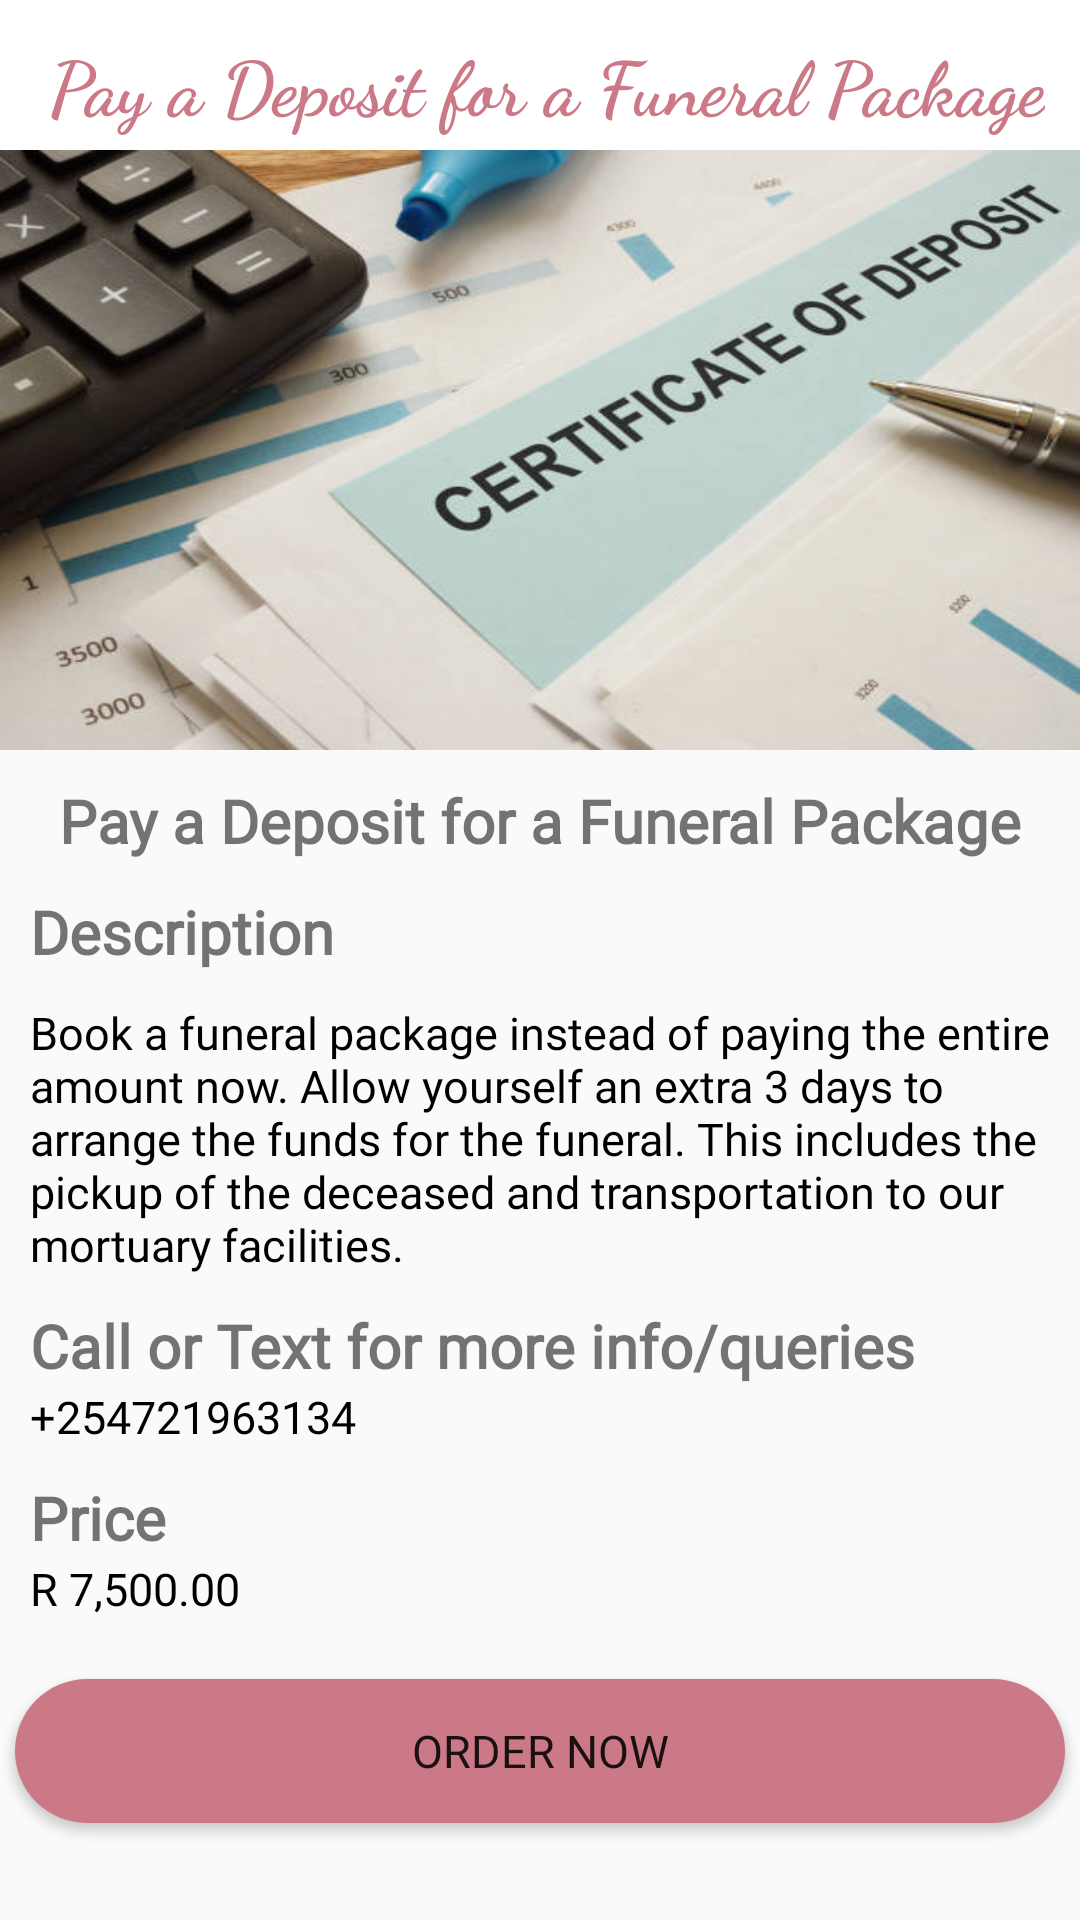

Here is an Android app screen rendered from its layout file. Give the layout XML and the strings, colors and styles it references.
<!-- AndroidManifest.xml: application theme AppTheme -->
<!-- res/layout/fragment_deposit.xml -->
<?xml version="1.0" encoding="utf-8"?>
<FrameLayout xmlns:android="http://schemas.android.com/apk/res/android"
    xmlns:tools="http://schemas.android.com/tools"
    android:layout_width="match_parent"
    android:layout_height="match_parent"
    tools:context=".preneedfragments.preneedburial">

    <RelativeLayout
        android:layout_width="match_parent"
        android:layout_height="match_parent">

        <androidx.appcompat.widget.Toolbar
            android:layout_width="match_parent"
            android:id="@+id/hometoolbar"
            android:layout_height="wrap_content"
            android:background="#ffff">


            <TextView
                android:id="@+id/marquee"
                android:layout_width="wrap_content"
                android:layout_height="wrap_content"
                android:layout_gravity="center"
                android:fontFamily="cursive"
                android:ellipsize="marquee"
                android:scrollHorizontally="true"
                android:marqueeRepeatLimit="marquee_forever"
                android:singleLine="true"
                android:text="Pay a Deposit for a Funeral Package"
                android:textColor="#CB7987"
                android:textSize="25sp"
                android:textStyle="bold"
                android:textAlignment="center"
                tools:ignore="HardcodedText" />

        </androidx.appcompat.widget.Toolbar>

    </RelativeLayout>

    <ScrollView
        android:layout_width="match_parent"
        android:layout_height="wrap_content"
        android:layout_marginTop="50dp">

        <LinearLayout
            android:layout_width="match_parent"
            android:layout_height="wrap_content"
            android:orientation="vertical"
            android:columnCount="1"
            android:rowCount="4">

            <ImageView
                android:layout_width="match_parent"
                android:layout_height="200dp"
                android:background="@drawable/deposit"/>

            <TextView
                android:layout_width="match_parent"
                android:layout_height="wrap_content"
                android:layout_marginTop="10dp"
                android:fontFamily="@font/alegreya_sc_bold"
                android:text="Pay a Deposit for a Funeral Package"
                android:textAlignment="center"
                android:textStyle="bold"
                android:textColor="@color/pink"
                android:textSize="20sp"
                tools:ignore="HardcodedText"
                />

            <TextView
                android:layout_width="match_parent"
                android:layout_height="wrap_content"
                android:layout_marginTop="10dp"
                android:fontFamily="@font/alegreya_sc_bold"
                android:text="Description"
                android:layout_marginStart="10dp"
                android:textStyle="bold"
                android:textColor="@color/pink"
                android:textSize="20sp"
                tools:ignore="HardcodedText"
                />

            <TextView
                android:layout_width="match_parent"
                android:layout_height="wrap_content"
                android:layout_marginTop="10dp"
                android:fontFamily="@font/lato"
                android:text="Book a funeral package instead of paying the entire amount now. Allow yourself an extra 3 days to arrange the funds for the funeral. This includes the pickup of the deceased and transportation to our mortuary facilities."
                android:layout_marginStart="10dp"
                android:textColor="@color/black"
                android:textSize="15sp"
                tools:ignore="HardcodedText"
                />

            <TextView
                android:layout_width="match_parent"
                android:layout_height="wrap_content"
                android:layout_marginTop="10dp"
                android:fontFamily="@font/alegreya_sc_bold"
                android:text="Call or Text for more info/queries"
                android:layout_marginStart="10dp"
                android:textStyle="bold"
                android:textColor="@color/pink"
                android:textSize="20sp"
                tools:ignore="HardcodedText"
                />

            <TextView
                android:layout_width="match_parent"
                android:layout_height="wrap_content"
                android:fontFamily="@font/lato"
                android:text="+254721963134"
                android:layout_marginStart="10dp"
                android:textColor="@color/black"
                android:textSize="15sp"
                tools:ignore="HardcodedText"
                />

            <TextView
                android:layout_width="match_parent"
                android:layout_height="wrap_content"
                android:layout_marginTop="10dp"
                android:fontFamily="@font/alegreya_sc_bold"
                android:text="Price"
                android:layout_marginStart="10dp"
                android:textStyle="bold"
                android:textColor="@color/pink"
                android:textSize="20sp"
                tools:ignore="HardcodedText"
                />

            <TextView
                android:layout_width="match_parent"
                android:layout_height="wrap_content"
                android:fontFamily="@font/abel"
                android:text="R 7,500.00"
                android:layout_marginStart="10dp"
                android:textColor="@color/black"
                android:textSize="15sp"
                tools:ignore="HardcodedText"
                />

            <Button
                android:id="@+id/addtocart"
                android:layout_width="350dp"
                android:layout_height="48dp"
                android:layout_gravity="center"
                android:layout_marginTop="20dp"
                android:layout_marginBottom="20dp"
                android:background="@drawable/button_background"
                android:fontFamily="@font/lato"
                android:text="ORDER NOW"
                android:textSize="15sp"
                tools:ignore="HardcodedText" />



        </LinearLayout>

    </ScrollView>

</FrameLayout>
<!-- resources referenced by this layout -->
<resources>
  <!-- drawable button_background (drawable) -->
  <?xml version="1.0" encoding="utf-8"?>
  <shape android:shape="rectangle" xmlns:android="http://schemas.android.com/apk/res/android">
      <solid android:color="#CB7987" />
      <corners android:radius="100dp"/>
  </shape>
  <!-- drawable deposit: jpg bitmap (drawable, 29521 bytes) -->
  <style name="AppTheme" parent="Theme.AppCompat.Light.NoActionBar">
          <item name="android:statusBarColor">@android:color/black</item>
      </style>
  <!-- not gathered from this repository: default colours our renderer supplied (Android Studio template values) -->
  <color name="black">#FF000000</color>
</resources>
